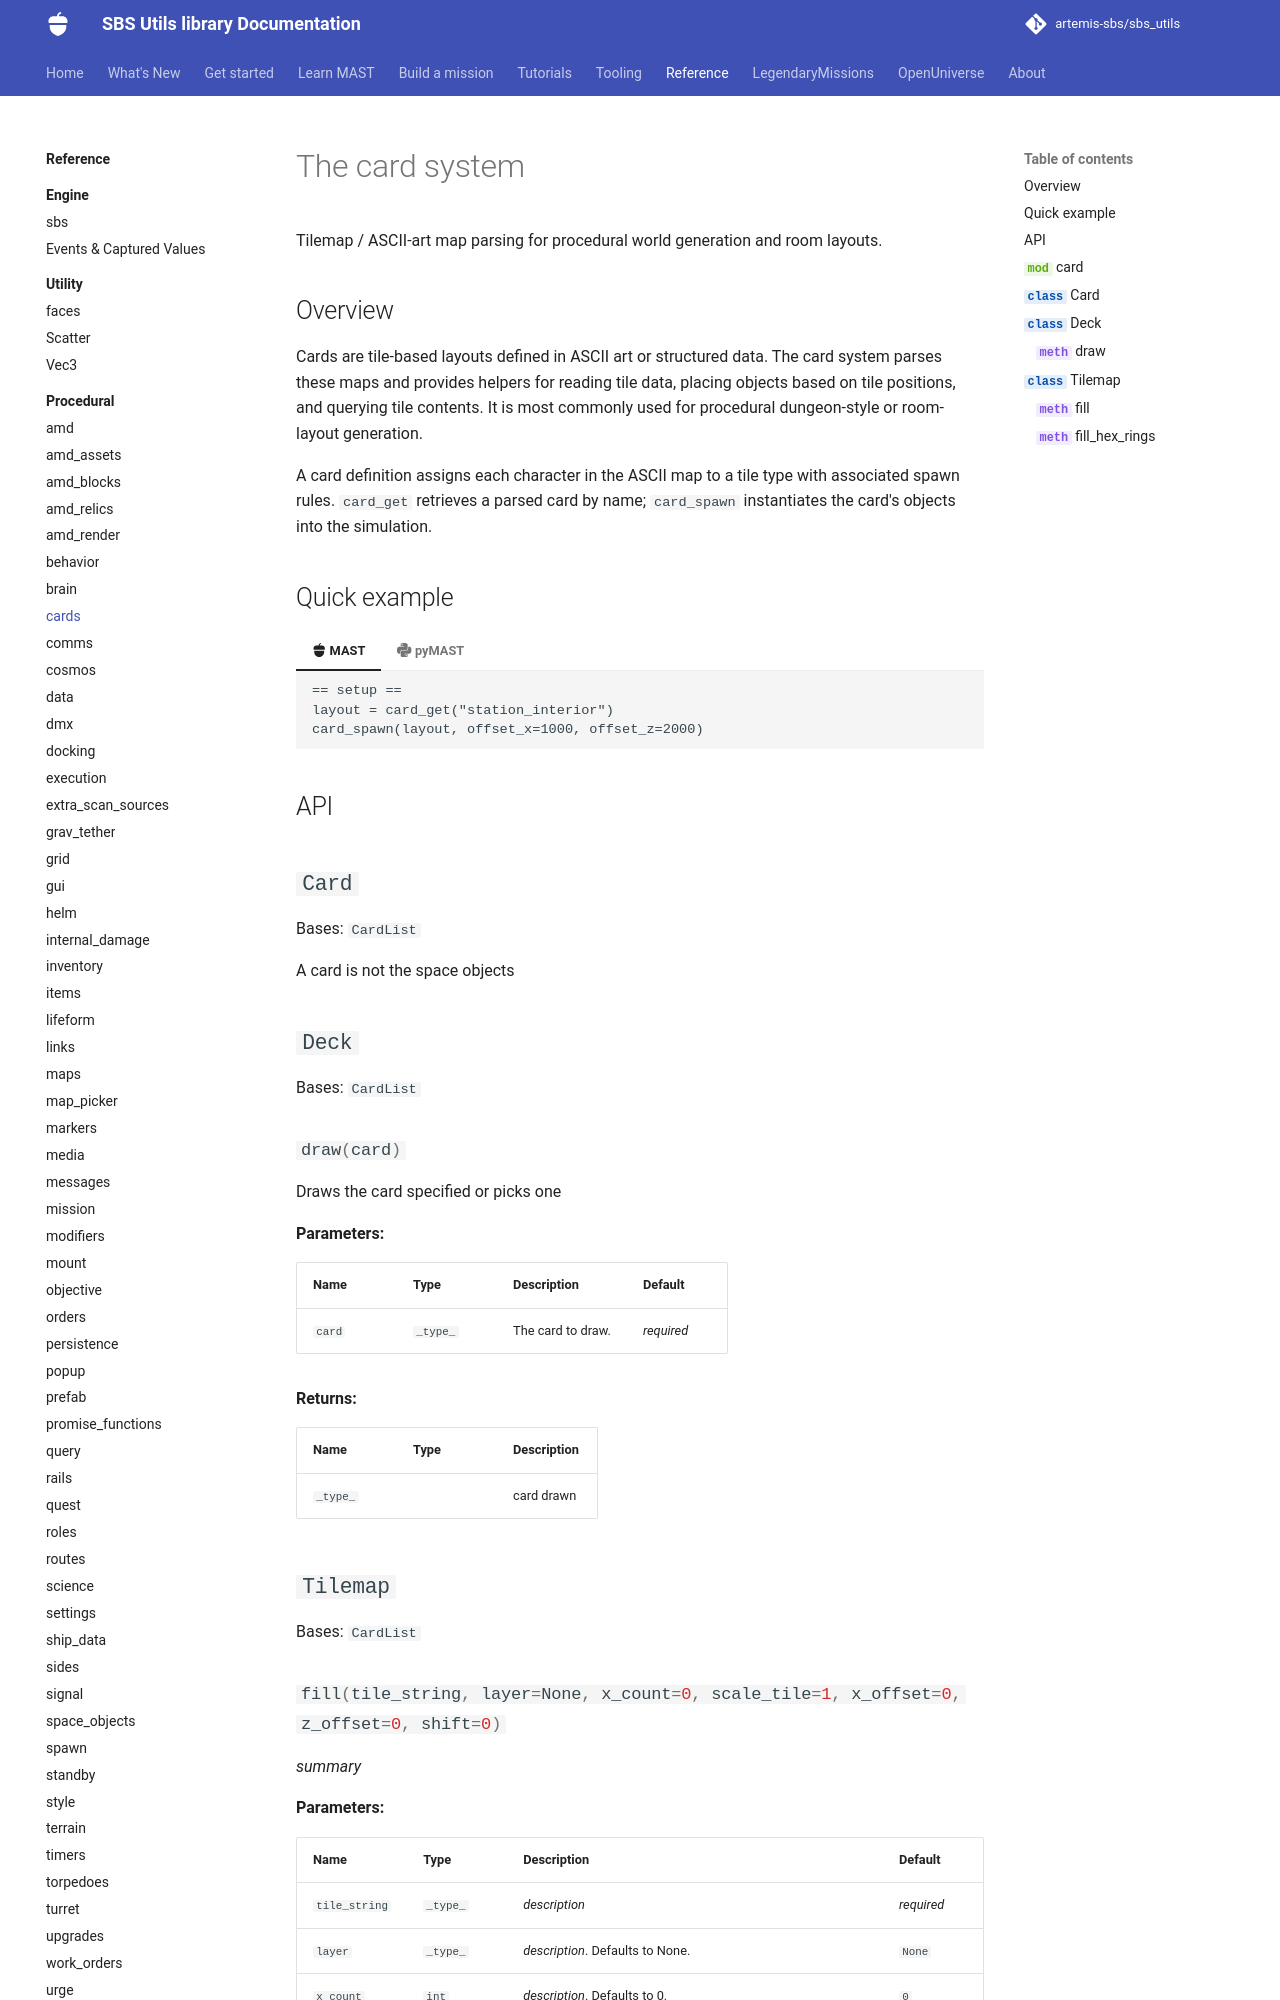

repository: artemis-sbs/sbs_utils · page: api/procedural/cards/index.html · generator: mkdocs

# The card system

Tilemap / ASCII-art map parsing for procedural world generation and room layouts.

## Overview

Cards are tile-based layouts defined in ASCII art or structured data. The card system parses these maps and provides helpers for reading tile data, placing objects based on tile positions, and querying tile contents. It is most commonly used for procedural dungeon-style or room-layout generation.

A card definition assigns each character in the ASCII map to a tile type with associated spawn rules. `card_get` retrieves a parsed card by name; `card_spawn` instantiates the card's objects into the simulation.
